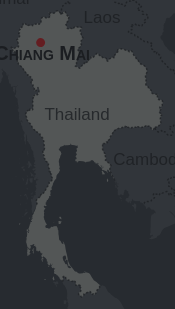
D3 v3 page, settled after 480 driven frames (8 s of simulated time); the page loaded 1 data file(s).



	var width = 960,
    height = 1160;

	var svg = d3.select(".container").append("svg")
    	.attr("width", width)
    	.attr("height", height);

	d3.json("thailand.json", function(error, thailand) {

	  if (error) return console.error(error);

	  var subunits = topojson.feature(thailand, thailand.objects.subunits);

	  var projection = d3.geo.albers()
	  //All coordinates given in terms of longitude then latitude
	    .center([0, 18])
	    .rotate([-99, 0]) //minus sign as moving east rather than west
	    .parallels([6, 22])
	    .scale(1100)
	    .translate([500, 210]);

	  var path = d3.geo.path()
    	.projection(projection);

	  svg.selectAll(".subunit")
		    .data(topojson.feature(thailand, thailand.objects.subunits).features)
		  .enter().append("path")
		    .attr("class", function(d) { return "subunit " + d.id; })
		    .attr("d", path);
	  svg.append("path")
	    .datum(topojson.mesh(thailand, thailand.objects.subunits, function(a, b) { return a !== b }))
	    .attr("d", path)
	    .attr("class", "subunit-boundary");

	  svg.append("path")
	    .datum(topojson.feature(thailand, thailand.objects.places))
	    .attr("d", path)
	    .attr("fill", "#F00000");

	  svg.selectAll(".place-label")
		    .data(topojson.feature(thailand, thailand.objects.places).features)
		  .enter().append("text")
		    .attr("class", "place-label")
		    .attr("transform", function(d) { return "translate(" + projection(d.geometry.coordinates) + ")"; })
		    .attr("dy", ".35em")
		    .text(function(d) { if(d.properties.name == "Chiang Mai") return d.properties.name; });

	  svg.selectAll(".place-label")
	    .attr("x", function(d) { return d.geometry.coordinates[0] > 99 ? 6 : -6; })
	    .attr("class", "city")
	    .attr("transform", function(d) {
	    	return "translate(" + [555, 205] + ")"; })
	    .style("text-anchor", function(d) { return d.geometry.coordinates[0] > 99 ? "start" : "end"; });

	  svg.selectAll(".subunit-label")
		    .data(topojson.feature(thailand, thailand.objects.subunits).features)
		  .enter().append("text")
		    .attr("class", function(d) { return "subunit-label " + d.id; })
		    .attr("transform", function(d) {
		    	var x = parseInt(path.centroid(d)[0]);
		    	var y = parseInt(path.centroid(d)[1]);
		    	if(d.id == "LAO") return "translate(" + [x - 25, y - 30] + ")";
		    	if(d.id == "VNM") return "translate(" + [x - 28, y - 100] + ")";
		    	if(d.id == "THA") return "translate(" + [x, y] + ")";
		    	if(d.id == "MMR") return "translate(" + [x, y] + ")";
		    	if(d.id == "KHM") return "translate(" + [x + 2, y] + ")";
		   	})
		    .attr("dy", ".35em")
		    .text(function(d) { 
		    	if(d.properties.name == "Lao PDR"){
		    		return "Laos";
		    	}
		    	if(d.id == "VNM" || d.id == "THA" || d.id == "MMR" || d.id == "KHM"){
		    		return d.properties.name;
		    	}
		    });

	});



### data: thailand.json
{
 "type": "Topology",
 "objects": {
  "subunits": {
   "type": "GeometryCollection",
   "geometries": [
    "{... 4 keys}",
    "{... 4 keys}",
    "{... 4 keys}",
    "{... 4 keys}",
    "{... 4 keys}",
    "{... 4 keys}",
    "{... 4 keys}"
   ]
  },
  "places": {
   "type": "GeometryCollection",
   "geometries": [
    "{... 3 keys}"
   ]
  }
 },
 "arcs": [
  [
   [
    6028,
    81
   ],
   [
    4,
    0
   ],
   [
    1,
    0
   ],
   [
    3,
    0
   ],
   [
    -1,
    -3
   ],
   [
    -3,
    -3
   ],
   [
    -4,
    -2
   ],
   [
    -4,
    -1
   ],
   "... 6 more items"
  ],
  [
   [
    6392,
    89
   ],
   [
    -2,
    -2
   ],
   [
    -1,
    0
   ],
   [
    0,
    -3
   ],
   [
    2,
    0
   ],
   [
    2,
    0
   ],
   [
    3,
    0
   ],
   [
    4,
    -3
   ],
   "... 69 more items"
  ],
  [
   [
    6098,
    125
   ],
   [
    5,
    -3
   ],
   [
    4,
    1
   ],
   [
    3,
    -1
   ],
   [
    2,
    -7
   ],
   [
    -2,
    -10
   ],
   [
    -1,
    -3
   ],
   [
    -8,
    -8
   ],
   "... 24 more items"
  ],
  [
   [
    6410,
    179
   ],
   [
    -2,
    -2
   ],
   [
    -1,
    -4
   ],
   [
    -2,
    -1
   ],
   [
    -3,
    2
   ],
   [
    -2,
    4
   ],
   [
    -3,
    -2
   ],
   [
    4,
    -11
   ],
   "... 30 more items"
  ],
  [
   [
    5703,
    397
   ],
   [
    13,
    -22
   ],
   [
    4,
    -5
   ],
   [
    4,
    -2
   ],
   [
    3,
    -2
   ],
   [
    4,
    0
   ],
   [
    4,
    2
   ],
   [
    3,
    1
   ],
   "... 159 more items"
  ],
  [
   [
    6712,
    468
   ],
   [
    3,
    -1
   ],
   [
    3,
    1
   ],
   [
    3,
    1
   ],
   [
    5,
    4
   ],
   [
    10,
    5
   ],
   [
    3,
    3
   ],
   [
    0,
    2
   ],
   "... 234 more items"
  ],
  [
   [
    4794,
    570
   ],
   [
    3,
    -6
   ],
   [
    2,
    -6
   ],
   [
    4,
    -5
   ],
   [
    1,
    -7
   ],
   [
    -3,
    -5
   ],
   [
    -4,
    -5
   ],
   [
    -6,
    2
   ],
   "... 10 more items"
  ],
  [
   [
    5634,
    574
   ],
   [
    5,
    -2
   ],
   [
    3,
    1
   ],
   [
    2,
    5
   ],
   [
    0,
    5
   ],
   [
    3,
    1
   ],
   [
    6,
    0
   ],
   [
    5,
    -2
   ],
   "... 41 more items"
  ],
  "... 376 more items"
 ],
 "transform": {
  "scale": [
   0.004881,
   0.003947
  ],
  "translate": [
   92.17,
   -10.92
  ]
 }
}